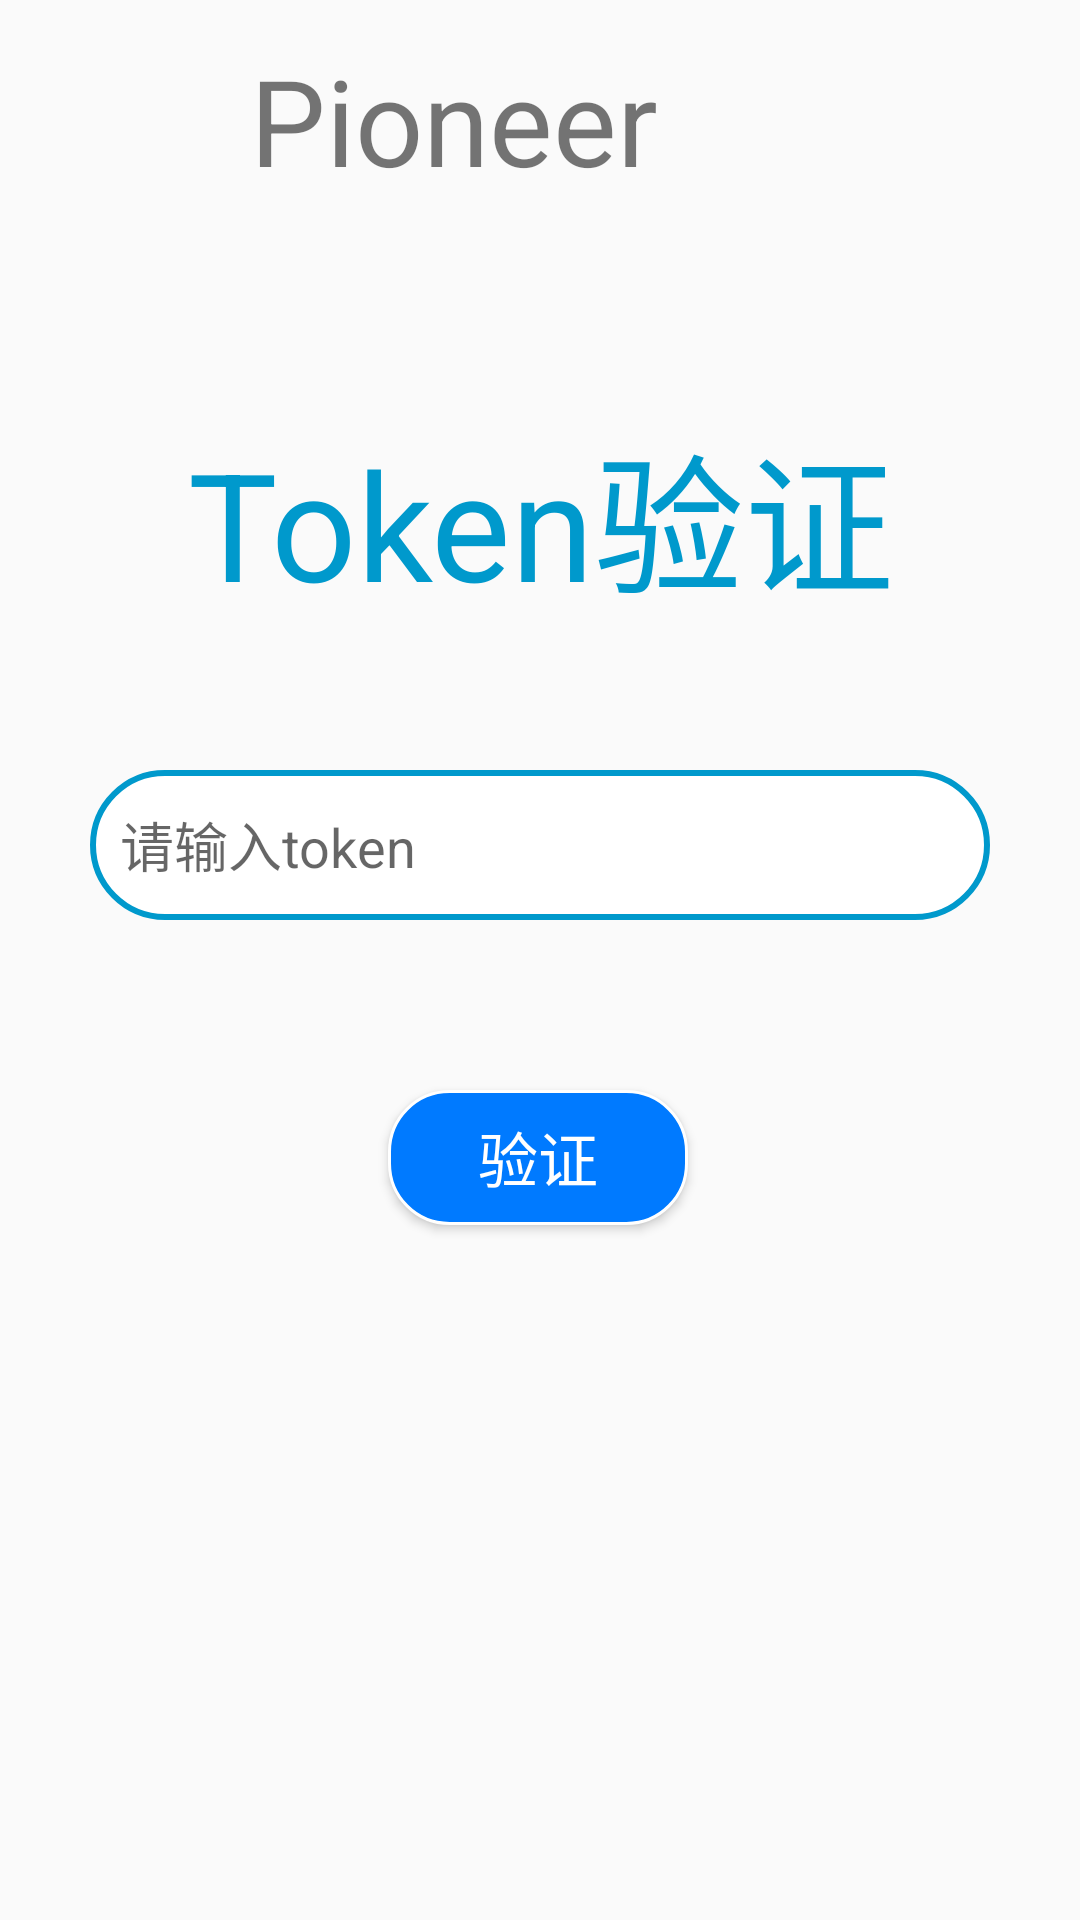

Produce the Android XML layout that renders to this screen, including the resource entries it uses.
<!-- AndroidManifest.xml: application theme AppTheme -->
<!-- res/layout/activity_token.xml -->
<?xml version="1.0" encoding="utf-8"?>

<androidx.constraintlayout.widget.ConstraintLayout xmlns:android="http://schemas.android.com/apk/res/android"
    xmlns:app="http://schemas.android.com/apk/res-auto"
    xmlns:tools="http://schemas.android.com/tools"
    android:layout_width="match_parent"
    android:layout_height="match_parent"
    tools:context=".TokenActivity"
    android:id="@+id/activity_token"
    >

    <ImageView
        android:id="@+id/token_image"
        android:layout_width="61dp"
        android:layout_height="57dp"
        android:src="@drawable/ic_pioneer_white"
        app:layout_constraintBottom_toBottomOf="parent"
        app:layout_constraintEnd_toEndOf="parent"
        app:layout_constraintHorizontal_bias="0.045"
        app:layout_constraintStart_toStartOf="parent"
        app:layout_constraintTop_toTopOf="parent"
        app:layout_constraintVertical_bias="0.023" />

    <TextView
        android:layout_width="wrap_content"
        android:layout_height="57dp"
        android:text="Pioneer"
        android:textSize="40dp"
        app:layout_constraintBottom_toBottomOf="parent"
        app:layout_constraintEnd_toEndOf="parent"
        app:layout_constraintHorizontal_bias="0.06"
        app:layout_constraintStart_toEndOf="@+id/token_image"
        app:layout_constraintTop_toTopOf="parent"
        app:layout_constraintVertical_bias="0.023" />
    <LinearLayout
        android:id="@+id/linearLayout"
        style="@style/InputBoxStyle"
        android:layout_width="300dp"
        android:layout_height="50dp"
        android:layout_centerHorizontal="true"
        android:layout_marginTop="48dp"
        android:layout_marginBottom="50dp"
        app:layout_constraintBottom_toTopOf="@+id/btn_register"
        app:layout_constraintEnd_toEndOf="parent"
        app:layout_constraintHorizontal_bias="0.495"
        app:layout_constraintStart_toStartOf="parent"
        app:layout_constraintTop_toBottomOf="@+id/textView"
        tools:ignore="MissingConstraints">

        <EditText
            android:id="@+id/et_token"
            style="@style/EditTextStyle"
            android:layout_width="match_parent"
            android:layout_height="match_parent"
            android:layout_weight="1"
            android:ems="10"
            android:hint="请输入token"
            android:inputType="text" />
    </LinearLayout>

    <Button
        android:id="@+id/btn_token"
        android:layout_width="100dp"
        android:layout_height="45dp"
        android:layout_marginTop="40dp"
        android:background="@drawable/button_background"
        android:text="验证"
        android:textColor="@color/white"
        android:textSize="20sp"
        app:layout_constraintBottom_toBottomOf="parent"
        app:layout_constraintEnd_toEndOf="parent"
        app:layout_constraintHorizontal_bias="0.498"
        app:layout_constraintStart_toStartOf="parent"
        app:layout_constraintTop_toBottomOf="@+id/linearLayout"
        app:layout_constraintVertical_bias="0.067"
        tools:ignore="MissingConstraints" />

    <TextView
        android:id="@+id/textView"
        android:layout_width="wrap_content"
        android:layout_height="wrap_content"
        android:layout_centerHorizontal="true"
        android:layout_marginStart="70dp"
        android:layout_marginTop="136dp"
        android:layout_marginEnd="70dp"
        android:layout_marginBottom="64dp"
        android:text="Token验证"
        android:textColor="@android:color/holo_blue_dark"
        android:textSize="50dp"
        app:layout_constraintBottom_toTopOf="@+id/linearLayout"
        app:layout_constraintEnd_toEndOf="parent"
        app:layout_constraintHorizontal_bias="0.478"
        app:layout_constraintStart_toStartOf="parent"
        app:layout_constraintTop_toTopOf="parent"
        tools:ignore="MissingConstraints" />


</androidx.constraintlayout.widget.ConstraintLayout>
<!-- resources referenced by this layout -->
<resources>
  <color name="white">#FFFFFF</color>
  <!-- drawable button_background (drawable) -->
  <?xml version="1.0" encoding="utf-8"?>
  
  <selector xmlns:android="http://schemas.android.com/apk/res/android">
      <item>
          <shape>
              <gradient android:startColor="@color/systemBlue" android:endColor="@color/systemBlue"
                  android:angle="90"/>  
              <stroke android:width="1dip" android:color="@color/white"/>
              <corners android:radius="20dp"/>
              <padding android:left="5dp" android:top="5dp" android:right="5dp" android:bottom="5dp"/>
          </shape>
      </item>
  </selector>
  <style name="EditTextStyle">
          <item name="android:layout_marginTop">5dp</item>
          <item name="android:layout_marginRight">10dp</item>
          <item name="android:layout_marginBottom">5dp</item>
          <item name="android:layout_marginLeft">10dp</item>
          <item name="android:background">@null</item>
      </style>
  <style name="InputBoxStyle">
          <item name="android:layout_centerHorizontal">true</item>
          <item name="android:layout_marginLeft">18dp</item>
          <item name="android:layout_marginRight">18dp</item>
          <item name="android:background">@drawable/border_input_box</item>
          <item name="android:gravity">center</item>
          <item name="android:orientation">horizontal</item>
      </style>
  <style name="AppTheme" parent="Theme.AppCompat.Light.NoActionBar">
          
          
          <item name="colorAccent">@color/colorAccent</item>
          <item name="colorPrimary">@android:color/white</item>
          <item name="colorPrimaryDark">#0097F7</item>
      </style>
  <color name="systemBlue">#007AFF</color>
  <!-- drawable border_input_box (drawable) -->
  <?xml version="1.0" encoding="utf-8"?>
  
  
  <shape xmlns:android="http://schemas.android.com/apk/res/android">
      <solid android:color="#FFFFFF" />
      <corners
          android:bottomLeftRadius="30dp"
          android:bottomRightRadius="30dp"
          android:topLeftRadius="30dp"
          android:topRightRadius="30dp" />
      <stroke
          android:width="2dp"
          android:color="@android:color/holo_blue_dark" />
  </shape>
  <color name="colorAccent">#03DAC5</color>
</resources>
